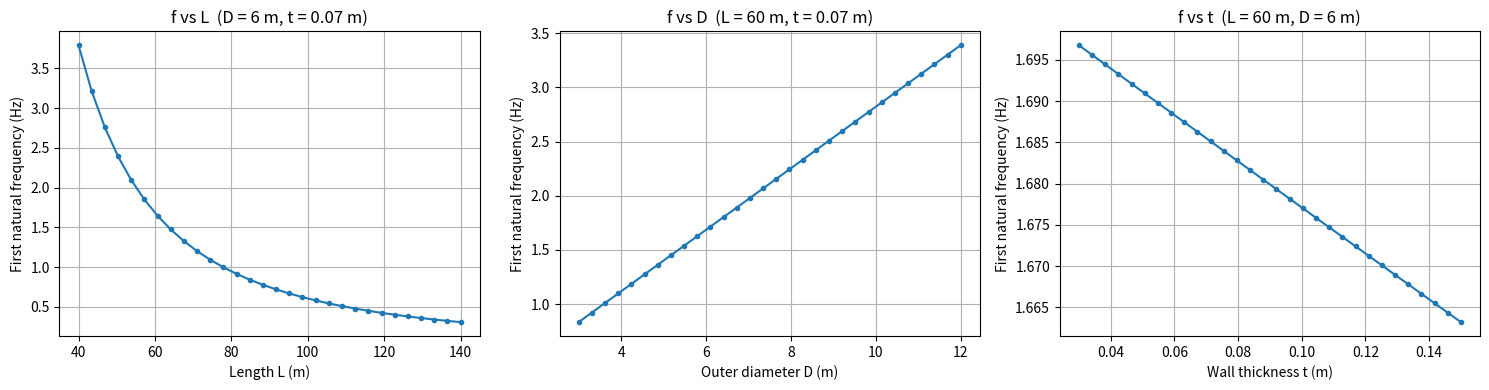

This chart was generated by the following Python code:
import numpy as np
import matplotlib.pyplot as plt

E = 210e9; rho = 7850

# Reference values (the ones NOT being varied stay fixed at these)
D0 = 6.0; t0 = 0.07; L0 = 60.0

def first_frequency(D, t, L):
    Di = D - 2*t
    I = np.pi/64 * (D**4 - Di**4)
    A = np.pi/4 * (D**2 - Di**2)
    m = rho * A
    return (1.875**2)/(2*np.pi) * np.sqrt(E*I/(m*L**4))

L_values = np.linspace(40, 140, 30)
D_values = np.linspace(3, 12, 30)
t_values = np.linspace(0.03, 0.15, 30)

fig, axes = plt.subplots(1, 3, figsize=(15, 4))

# 1) f vs L
axes[0].plot(L_values, first_frequency(D0, t0, L_values), "o-", ms=3)
axes[0].set_xlabel("Length L (m)")
axes[0].set_title("f vs L  (D = 6 m, t = 0.07 m)")

# 2) f vs D
axes[1].plot(D_values, first_frequency(D_values, t0, L0), "o-", ms=3)
axes[1].set_xlabel("Outer diameter D (m)")
axes[1].set_title("f vs D  (L = 60 m, t = 0.07 m)")

# 3) f vs t
axes[2].plot(t_values, first_frequency(D0, t_values, L0), "o-", ms=3)
axes[2].set_xlabel("Wall thickness t (m)")
axes[2].set_title("f vs t  (L = 60 m, D = 6 m)")

for ax in axes:
    ax.set_ylabel("First natural frequency (Hz)")
    ax.grid(True)

plt.tight_layout()
plt.savefig("L_D_t_vs_f.png", dpi=200)   # saves the figure for your report
plt.show()
